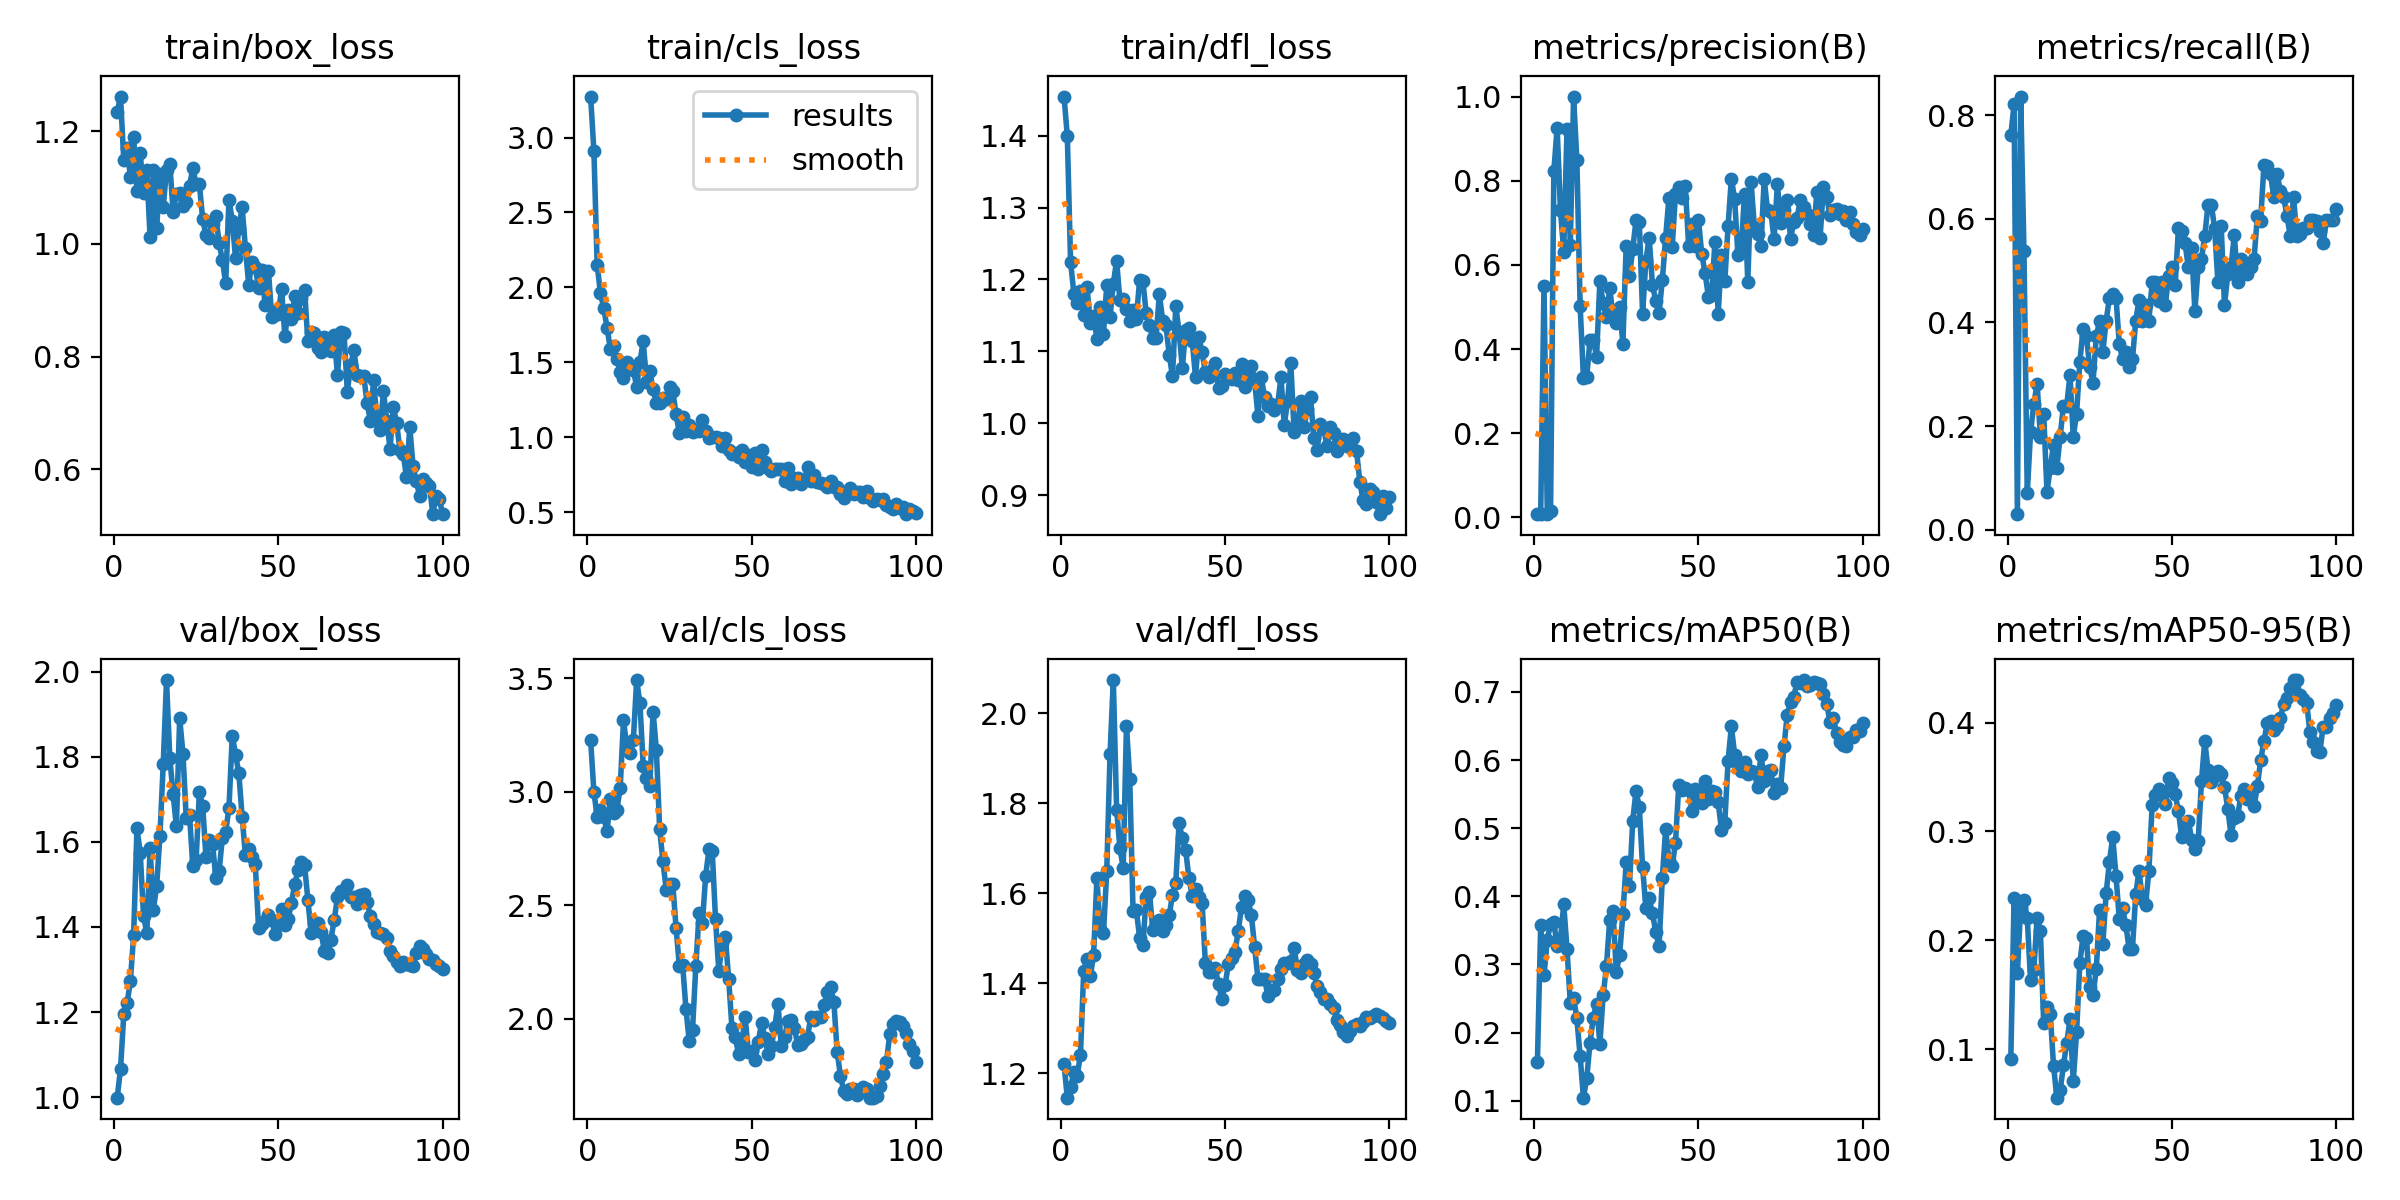

The table this chart was drawn from, first rows:
epoch, train/box_loss, train/cls_loss, train/dfl_loss, metrics/precision(B), metrics/recall(B), metrics/mAP50(B), metrics/mAP50-95(B), val/box_loss, val/cls_loss, val/dfl_loss, lr/pg0, lr/pg1, lr/pg2
1, 1.234, 3.274, 1.454, 0.00773, 0.7612, 0.1569, 0.09118, 0.999, 3.227, 1.22, 8e-05, 8e-05, 8e-05
2, 1.261, 2.911, 1.4, 0.00833, 0.8209, 0.3576, 0.2393, 1.066, 2.999, 1.146, 0.0001782, 0.0001782, 0.0001782
3, 1.148, 2.148, 1.224, 0.5508, 0.02985, 0.2838, 0.1702, 1.195, 2.888, 1.168, 0.0002745, 0.0002745, 0.0002745
4, 1.171, 1.961, 1.18, 0.00848, 0.8358, 0.3366, 0.2308, 1.22, 2.917, 1.203, 0.0003687, 0.0003687, 0.0003687
5, 1.119, 1.859, 1.167, 0.01529, 0.5373, 0.3591, 0.2367, 1.272, 2.889, 1.194, 0.000461, 0.000461, 0.000461
6, 1.19, 1.731, 1.184, 0.823, 0.07002, 0.3618, 0.2204, 1.382, 2.825, 1.241, 0.0005513, 0.0005513, 0.0005513
7, 1.094, 1.589, 1.151, 0.9263, 0.1879, 0.3268, 0.1636, 1.631, 2.967, 1.428, 0.0006396, 0.0006396, 0.0006396
8, 1.161, 1.606, 1.189, 0.7303, 0.2427, 0.3367, 0.1731, 1.575, 2.905, 1.455, 0.0007259, 0.0007259, 0.0007259
9, 1.091, 1.521, 1.14, 0.6311, 0.281, 0.3881, 0.2208, 1.427, 2.92, 1.415, 0.0008103, 0.0008103, 0.0008103
10, 1.13, 1.436, 1.15, 0.9223, 0.1791, 0.3229, 0.2085, 1.385, 3.017, 1.463, 0.0008927, 0.0008927, 0.0008927
11, 1.012, 1.394, 1.117, 0.6465, 0.2239, 0.2431, 0.1236, 1.585, 3.313, 1.633, 0.0009731, 0.0009731, 0.0009731
12, 1.13, 1.5, 1.161, 1, 0.07324, 0.2511, 0.1387, 1.441, 3.199, 1.521, 0.001051, 0.001051, 0.001051
13, 1.027, 1.464, 1.125, 0.8498, 0.1194, 0.2206, 0.1323, 1.497, 3.172, 1.51, 0.001128, 0.001128, 0.001128
14, 1.124, 1.45, 1.192, 0.502, 0.1642, 0.1651, 0.08468, 1.615, 3.227, 1.649, 0.001202, 0.001202, 0.001202
15, 1.065, 1.337, 1.148, 0.3316, 0.1194, 0.1044, 0.05536, 1.782, 3.491, 1.908, 0.001275, 0.001275, 0.001275
16, 1.131, 1.504, 1.194, 0.3343, 0.1791, 0.1325, 0.06198, 1.98, 3.39, 2.073, 0.001345, 0.001345, 0.001345
17, 1.142, 1.64, 1.226, 0.422, 0.2388, 0.1851, 0.08496, 1.796, 3.114, 1.786, 0.001414, 0.001414, 0.001414
18, 1.057, 1.37, 1.171, 0.4214, 0.2388, 0.222, 0.1054, 1.713, 3.06, 1.701, 0.00148, 0.00148, 0.00148
19, 1.089, 1.439, 1.173, 0.3822, 0.2985, 0.2425, 0.1273, 1.636, 3.023, 1.656, 0.001545, 0.001545, 0.001545
20, 1.09, 1.319, 1.159, 0.5612, 0.1791, 0.183, 0.07025, 1.891, 3.352, 1.972, 0.001608, 0.001608, 0.001608
21, 1.067, 1.227, 1.143, 0.5087, 0.2239, 0.255, 0.1153, 1.807, 3.185, 1.853, 0.001604, 0.001604, 0.001604
22, 1.074, 1.23, 1.157, 0.4751, 0.3243, 0.297, 0.179, 1.655, 2.836, 1.56, 0.001584, 0.001584, 0.001584
23, 1.103, 1.26, 1.145, 0.5459, 0.3881, 0.3657, 0.2042, 1.662, 2.693, 1.562, 0.001564, 0.001564, 0.001564
24, 1.135, 1.256, 1.199, 0.4756, 0.3731, 0.3779, 0.2025, 1.543, 2.567, 1.501, 0.001545, 0.001545, 0.001545
25, 1.106, 1.336, 1.198, 0.4615, 0.3134, 0.2889, 0.1569, 1.558, 2.591, 1.484, 0.001525, 0.001525, 0.001525
26, 1.105, 1.309, 1.153, 0.5009, 0.2836, 0.3137, 0.1495, 1.717, 2.591, 1.591, 0.001505, 0.001505, 0.001505
27, 1.044, 1.153, 1.136, 0.4125, 0.3731, 0.374, 0.1735, 1.685, 2.399, 1.602, 0.001485, 0.001485, 0.001485
28, 1.015, 1.026, 1.118, 0.644, 0.403, 0.4497, 0.2279, 1.563, 2.231, 1.519, 0.001465, 0.001465, 0.001465
29, 1.01, 1.136, 1.118, 0.5747, 0.3433, 0.4148, 0.1967, 1.603, 2.236, 1.531, 0.001446, 0.001446, 0.001446
30, 1.034, 1.043, 1.18, 0.6374, 0.403, 0.5112, 0.2431, 1.595, 2.043, 1.541, 0.001426, 0.001426, 0.001426
31, 1.049, 1.079, 1.143, 0.7061, 0.4478, 0.5549, 0.2723, 1.515, 1.9, 1.516, 0.001406, 0.001406, 0.001406
32, 1.002, 1.034, 1.136, 0.701, 0.455, 0.5304, 0.295, 1.532, 1.95, 1.53, 0.001386, 0.001386, 0.001386
33, 0.9708, 1.048, 1.095, 0.4834, 0.4478, 0.4425, 0.2593, 1.609, 2.23, 1.551, 0.001366, 0.001366, 0.001366
34, 0.9304, 1.038, 1.065, 0.6099, 0.3582, 0.3832, 0.2193, 1.623, 2.464, 1.597, 0.001347, 0.001347, 0.001347
35, 1.079, 1.117, 1.163, 0.6647, 0.3284, 0.3973, 0.2293, 1.68, 2.42, 1.623, 0.001327, 0.001327, 0.001327
36, 1.041, 1.04, 1.127, 0.552, 0.3433, 0.375, 0.2137, 1.849, 2.629, 1.756, 0.001307, 0.001307, 0.001307
37, 0.9743, 0.9913, 1.077, 0.5154, 0.3134, 0.3477, 0.1921, 1.805, 2.745, 1.722, 0.001287, 0.001287, 0.001287
38, 1.028, 1.003, 1.13, 0.4863, 0.3284, 0.3264, 0.192, 1.761, 2.738, 1.696, 0.001267, 0.001267, 0.001267
39, 1.065, 0.9977, 1.132, 0.5637, 0.403, 0.427, 0.2422, 1.659, 2.437, 1.633, 0.001248, 0.001248, 0.001248
40, 0.9922, 0.9914, 1.115, 0.6643, 0.443, 0.4982, 0.2638, 1.569, 2.209, 1.595, 0.001228, 0.001228, 0.001228
41, 0.9277, 0.939, 1.065, 0.7587, 0.403, 0.4537, 0.2383, 1.583, 2.332, 1.608, 0.001208, 0.001208, 0.001208
42, 0.968, 0.9912, 1.12, 0.6424, 0.4328, 0.4442, 0.2327, 1.563, 2.357, 1.592, 0.001188, 0.001188, 0.001188
43, 0.9591, 0.9134, 1.098, 0.7682, 0.403, 0.4786, 0.2635, 1.548, 2.175, 1.579, 0.001168, 0.001168, 0.001168
44, 0.9213, 0.8859, 1.071, 0.7847, 0.4776, 0.5629, 0.3241, 1.398, 1.958, 1.445, 0.001149, 0.001149, 0.001149
45, 0.9539, 0.895, 1.065, 0.7601, 0.4776, 0.5561, 0.3334, 1.408, 1.917, 1.425, 0.001129, 0.001129, 0.001129
46, 0.8906, 0.867, 1.073, 0.7867, 0.4406, 0.5583, 0.3391, 1.414, 1.845, 1.425, 0.001109, 0.001109, 0.001109
47, 0.9525, 0.9135, 1.084, 0.6446, 0.4776, 0.5556, 0.3334, 1.429, 1.892, 1.433, 0.001089, 0.001089, 0.001089
48, 0.8703, 0.8335, 1.049, 0.696, 0.4328, 0.5251, 0.3249, 1.416, 2.008, 1.398, 0.001069, 0.001069, 0.001069
49, 0.8806, 0.8799, 1.052, 0.646, 0.4903, 0.5568, 0.3489, 1.384, 1.852, 1.365, 0.00105, 0.00105, 0.00105
50, 0.8758, 0.7994, 1.068, 0.707, 0.5075, 0.5403, 0.3445, 1.41, 1.856, 1.396, 0.00103, 0.00103, 0.00103
51, 0.9203, 0.8935, 1.066, 0.6249, 0.4724, 0.5368, 0.3341, 1.442, 1.819, 1.442, 0.00101, 0.00101, 0.00101
52, 0.836, 0.7879, 1.062, 0.5816, 0.5821, 0.5692, 0.3184, 1.405, 1.897, 1.456, 0.0009902, 0.0009902, 0.0009902
53, 0.8826, 0.912, 1.069, 0.5248, 0.577, 0.5433, 0.2946, 1.419, 1.981, 1.469, 0.0009704, 0.0009704, 0.0009704
54, 0.8659, 0.8327, 1.059, 0.5293, 0.5522, 0.5541, 0.3013, 1.456, 1.914, 1.516, 0.0009506, 0.0009506, 0.0009506
55, 0.9078, 0.7937, 1.082, 0.6535, 0.5068, 0.5536, 0.3096, 1.501, 1.846, 1.569, 0.0009308, 0.0009308, 0.0009308
56, 0.8771, 0.7738, 1.051, 0.483, 0.544, 0.538, 0.2925, 1.533, 1.881, 1.594, 0.000911, 0.000911, 0.000911
57, 0.9041, 0.7891, 1.071, 0.6244, 0.4219, 0.4969, 0.2835, 1.552, 1.961, 1.585, 0.0008912, 0.0008912, 0.0008912
58, 0.9185, 0.7902, 1.079, 0.5611, 0.5075, 0.5081, 0.2912, 1.545, 2.064, 1.551, 0.0008714, 0.0008714, 0.0008714
59, 0.8273, 0.7905, 1.059, 0.6924, 0.5224, 0.599, 0.3459, 1.464, 1.879, 1.479, 0.0008516, 0.0008516, 0.0008516
60, 0.8444, 0.7061, 1.01, 0.8051, 0.5672, 0.6495, 0.3836, 1.385, 1.918, 1.409, 0.0008318, 0.0008318, 0.0008318
... 40 more rows
